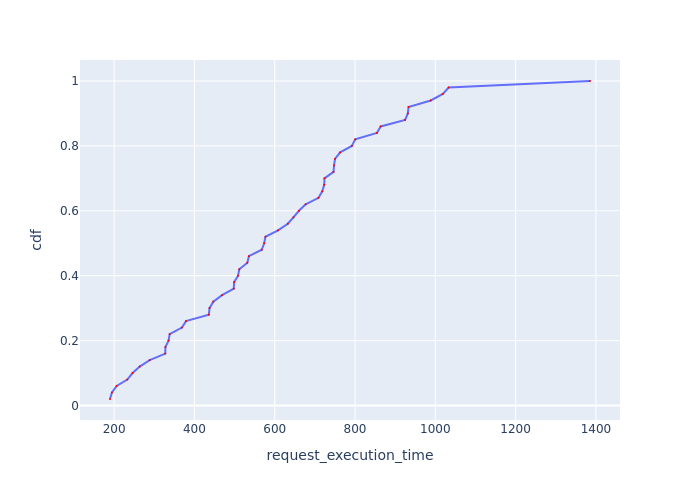

Source data for this figure (header and first rows):
Request Id, request_execution_time, cdf
0_8, 189.7, 0.02
0_0, 194.5, 0.04
0_4, 206.2, 0.06
0_47, 232.8, 0.08
0_14, 245.9, 0.1
0_42, 263.6, 0.12
0_2, 288.5, 0.14
0_25, 327.3, 0.16
0_34, 327.7, 0.18
0_9, 335.5, 0.2
0_36, 338.4, 0.22
0_39, 368.8, 0.24
0_3, 379, 0.26
0_41, 435.8, 0.28
0_7, 437.6, 0.3
0_6, 447, 0.32
0_24, 468.8, 0.34
0_33, 497.9, 0.36
0_28, 498.8, 0.38
0_1, 508.7, 0.4
0_23, 511.7, 0.42
0_5, 531.8, 0.44
0_26, 535.6, 0.46
0_27, 567.7, 0.48
0_17, 573.7, 0.5
0_20, 576.9, 0.52
0_45, 608.2, 0.54
0_44, 632.5, 0.56
0_30, 646.6, 0.58
0_29, 660.3, 0.6
0_40, 677, 0.62
0_43, 709, 0.64
0_18, 718.4, 0.66
0_12, 723.2, 0.68
0_38, 723.9, 0.7
0_48, 746.4, 0.72
0_46, 747.8, 0.74
0_32, 750.1, 0.76
0_21, 762.9, 0.78
0_35, 792.1, 0.8
0_37, 800.5, 0.82
0_11, 854.4, 0.84
0_31, 864, 0.86
0_22, 924.8, 0.88
0_10, 931.6, 0.9
0_15, 933.3, 0.92
0_49, 988.6, 0.94
0_13, 1019, 0.96
0_19, 1033, 0.98
0_16, 1385, 1.0
